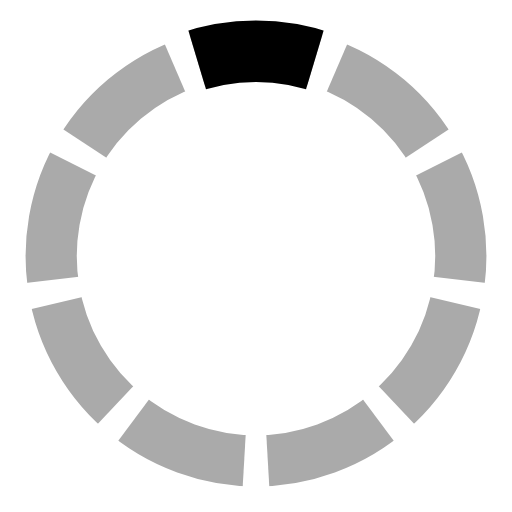
t = 0.00 s
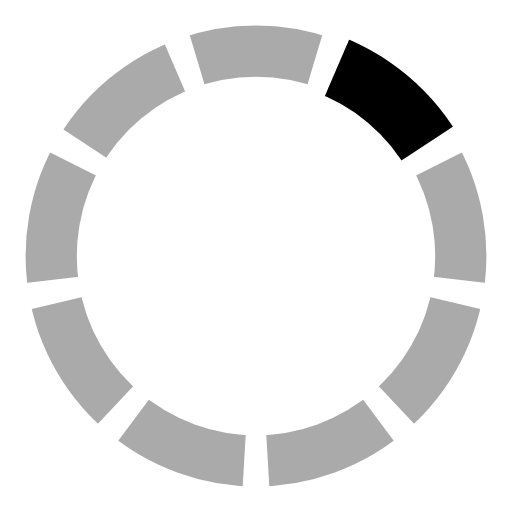
t = 0.31 s
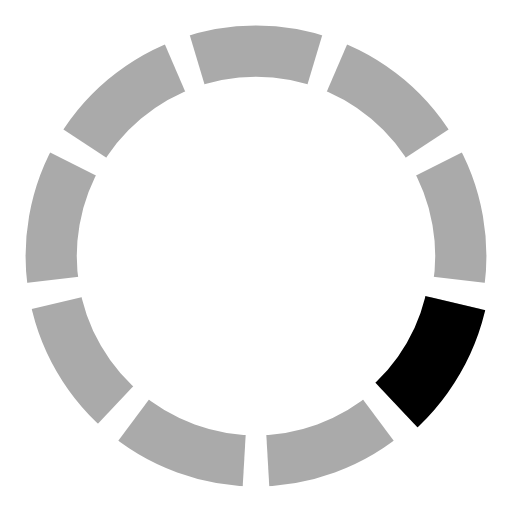
t = 0.69 s
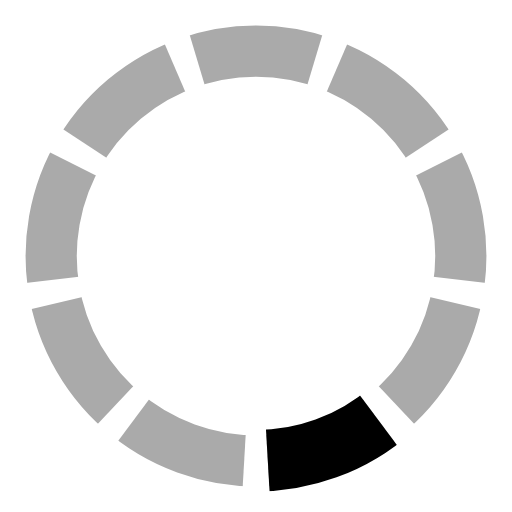
t = 1.00 s
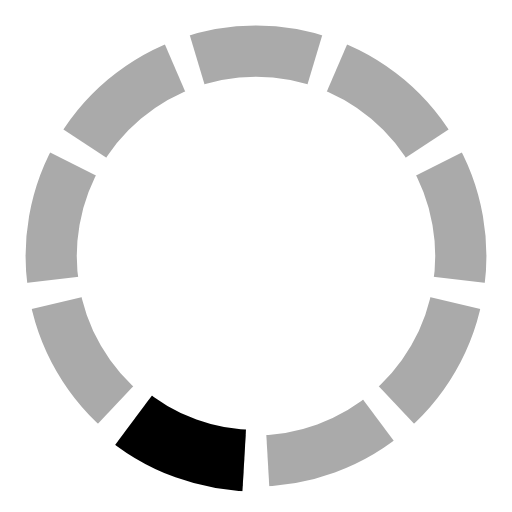
t = 1.31 s
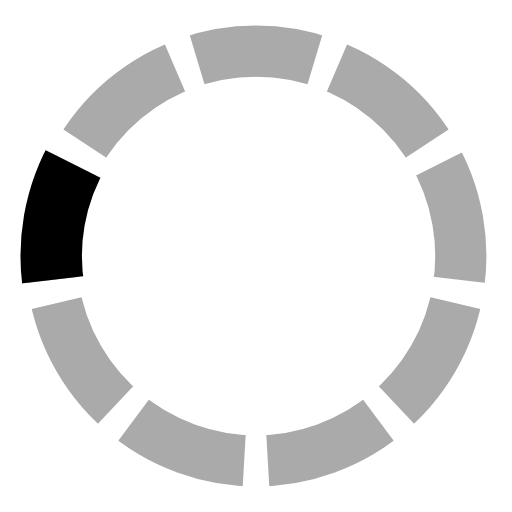
t = 1.69 s

The animated SVG that drew these frames (rendered in a browser with its animation timeline set to each time). Animation: 1 SMIL element (animateTransform=1); one cycle of 2.00 s, repeats indefinitely.

<?xml version="1.0" standalone="no"?>
<!DOCTYPE svg PUBLIC "-//W3C//DTD SVG 1.1//EN"
  "http://www.w3.org/Graphics/SVG/1.1/DTD/svg11.dtd">
<svg  version="1.1"
     viewBox="0 0 100 100" preserveAspectRatio="xMidYMid"
     xmlns="http://www.w3.org/2000/svg"  xmlns:xlink="http://www.w3.org/1999/xlink">

<!--
Preloader scalable graphics
author: Jorge C. S. Cardoso
date: 2012 Oct 07
-->

<g>
    <defs>
        <clipPath id="clip">
            <path  d="M 50 50 L 35 0 L 65 0 z" />
        </clipPath>

        <ellipse id= "MyEllipse" clip-path="url(#clip)"
        cx="50" cy="50" rx="40" ry="40"
        style="fill:none; stroke:#aaa" stroke-width="10" />
    </defs>


<use xlink:href="#MyEllipse" />
<use xlink:href="#MyEllipse" transform="rotate(40 50 50)" />
<use xlink:href="#MyEllipse" transform="rotate(80 50 50)" />
<use xlink:href="#MyEllipse" transform="rotate(120 50 50)"/>
<use xlink:href="#MyEllipse" transform="rotate(160 50 50)"/>
<use xlink:href="#MyEllipse" transform="rotate(200 50 50)"/>
<use xlink:href="#MyEllipse" transform="rotate(240 50 50)"/>
<use xlink:href="#MyEllipse" transform="rotate(280 50 50)"/>
<use xlink:href="#MyEllipse" transform="rotate(320 50 50)"/>


<ellipse clip-path="url(#clip)"
cx="50" cy="50" rx="40" ry="40"
style="fill:none; stroke:black" stroke-width="12"  >
    <animateTransform attributeName="transform" attributeType="XML"
        type="rotate" values="0 50 50; 40 50 50; 80 50 50; 120 50 50;
        160 50 50; 200 50 50; 240 50 50; 280 50 50; 320 50 50"  
        dur="2s"
        repeatCount="indefinite"
        additive="replace"
        calcMode="discrete" fill="freeze"/>
</ellipse>  
  </g>
</svg>
